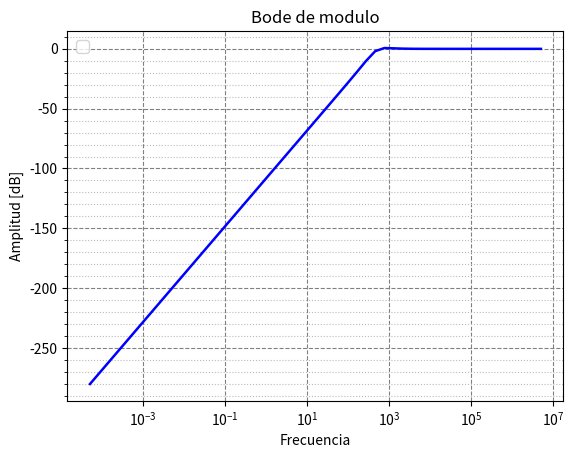
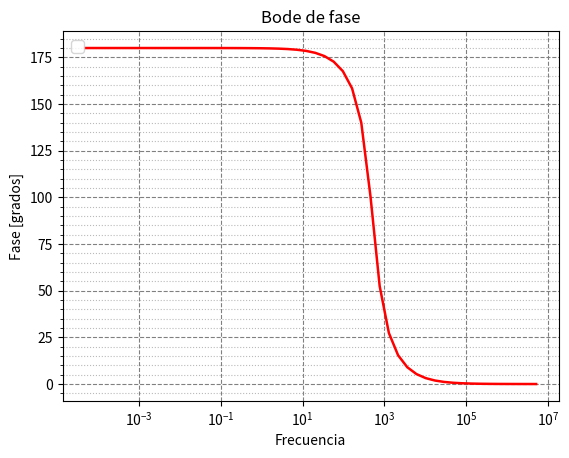

Here is the Python script that generated these plots, in order:
import numpy as np
from scipy import signal
from matplotlib import pyplot as plt
import math

#Generador de transferencia en funcion de los coeficientes del numerador y denominador
num = [1,0,0]
den = [1,3510,1.004e7]

hz = np.logspace(0, 11)
rad_n = hz * 2 * np.pi / (1 / 5e-05)

s1=signal.lti(num,den)
w, amplitud, fase = signal.bode(s1, w=rad_n)
w = w / 2 / np.pi

plt.semilogx(w,amplitud,'-b',linewidth = 1.8) # Grafica bode demodulo
plt.title('Bode de modulo')
plt.xlabel('Frecuencia')
plt.ylabel('Amplitud [dB]')
plt.legend(loc='upper left', fontsize = 'large')
plt.grid(which = 'major', color = 'gray', linestyle = '--')
plt.minorticks_on()
plt.grid(which = 'minor', color = '#bababa', linestyle = ':')
#plt.savefig('/BodeModulo.png',dpi=300)

plt.figure()
plt.semilogx(w,fase,'-r',linewidth = 1.8) #Grafica bode de fase
plt.title('Bode de fase')
plt.xlabel('Frecuencia')
plt.ylabel('Fase [grados]')
plt.legend(loc='upper left', fontsize = 'large')
plt.grid(which = 'major', color = 'gray', linestyle = '--')
plt.minorticks_on()
plt.grid(which = 'minor', color = '#bababa', linestyle = ':')
plt.show()
#plt.savefig('.. /Graficos/BodeFase.png',dpi=300)
